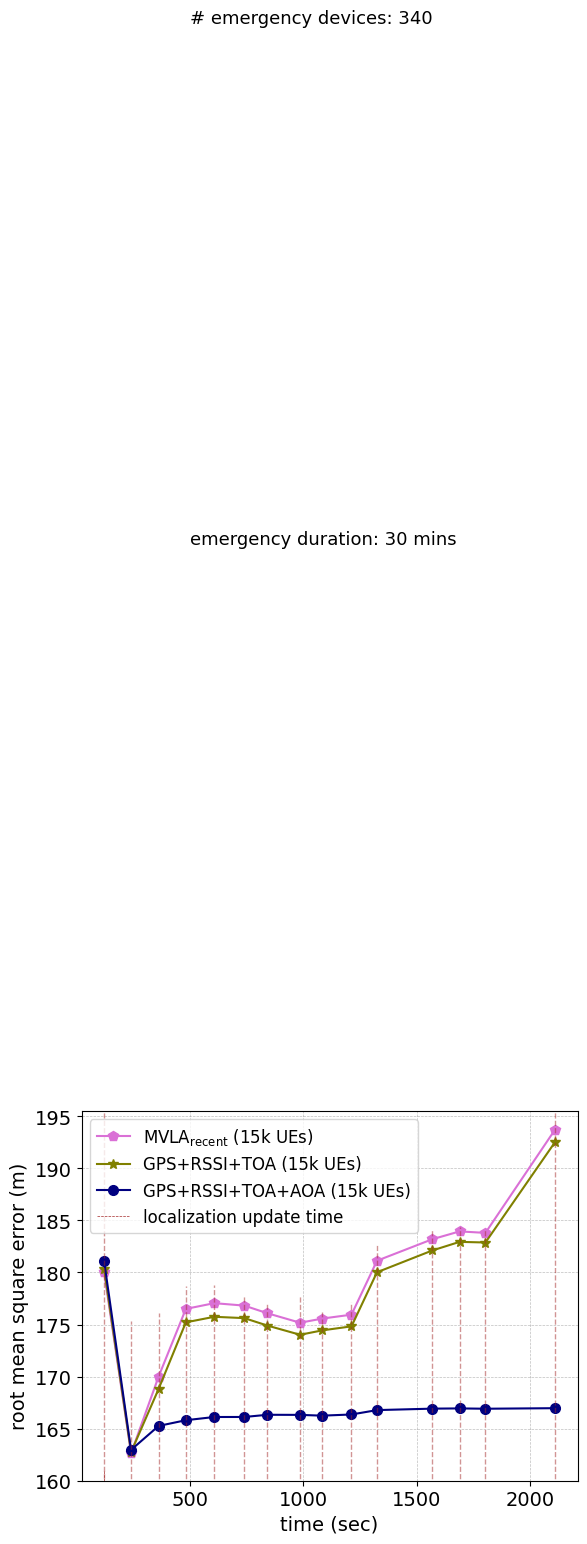

This figure's Python source:
import matplotlib.pyplot as plt
import numpy as np

from matplotlib import rc
from matplotlib.ticker import AutoMinorLocator

rc('mathtext', default='regular')
#from matplotlib.ticker import ScalarFormatter
#data
#15k average apd
time = (121.3333187,
        240.3017934,
        361.7600284,
        481.7971508,
        606.8551306,
        739.4784034,
        841.5119859,
        985.2494326,
        1082.049853,
        1211.674369,
        1324.038277,
        1568.091496,
        1688.091496,
        1801.94405,
        2108.409799)
#success_rate_d = (0.71,0.63,0.59,0.48)
ord = (180.0141,
       162.6310,
       170.0076,
       176.5033,
       177.0551,
       176.8184,
       176.0824,
       175.1748,
       175.5720,
       175.9503,
       181.1312,
       183.1969,
       183.9480,
       183.8042,
       193.7156)
minord = (32.0711,
          147.9094,
          163.6497,
          174.0681,
          175.0151,
          175.6687,
          175.3165,
          172.6738,
          174.7073,
          175.1289,
          179.1329,
          181.9560,
          183.2473,
          183.4355,
          191.3137)
maxord = (365.0543,
          175.3282,
          176.0741,
          178.6675,
          178.7597,
          177.8305,
          177.0123,
          177.7847,
          176.1458,
          177.1459,
          182.6861,
          184.1149,
          184.3764,
          184.1679,
          195.6826)

seq = (180.3662333,
       162.7462333,
       168.8225667,
       175.2124,
       175.7454667,
       175.6172752,
       174.8981,
       174.0182333,
       174.4387,
       174.8269333,
       180.0232667,
       182.1174333,
       182.9424,
       182.8811,
       192.5188
         )
minseq = (32.0711,
          147.9851,
          162.2619333,
          172.7328667,
          173.7809,
          174.4708752,
          174.1333667,
          171.5137,
          173.5703,
          174.0075,
          178.023,
          180.8657667,
          182.1843,
          182.5145,
          190.1079)

maxseq = (365.0542667,
          175.6151333,
          174.9819,
          177.3866,
          177.4956667,
          176.6252085,
          175.8227333,
          176.6290667,
          175.0112,
          176.0245333,
          181.5826667,
          183.0281667,
          183.2912,
          182.7801,
          194.4813)

apd = (181.1030,
       162.9641333,
       165.2636,
       165.8114,
       166.1202,
       166.1228,
       166.3342,
       166.3237,
       166.2496,
       166.3623,
       166.7832,
       166.9234,
       166.9449,
       166.9147,
       166.9673
       )


minapd=(32.0711,
        151.5564667,
        160.0896,
        162.3924,
        163.6816,
        164.2936,
        164.7305,
        164.9912,
        165.1145,
        165.4046,
        165.9426,
        166.0688,
        166.2667,
        166.2857,
        166.5694)

maxapd = (365.0543,
          180.4341,
          171.4429,
          169.5899,
          168.8974,
          168.2035,
          168.0424,
          167.8083,
          167.5803,
          167.4488,
          167.7601,
          167.9500,
          167.7133,
          167.6568,
          167.4240)

f, ax1 = plt.subplots()

ax1.grid(color='gray', alpha=0.5, linestyle='dashed', linewidth=0.5)

#legend
lns1 = ax1.plot(time, ord, color="orchid",marker="p", markersize=7, label='$MVLA_{recent}$ (15k UEs)')
#lns2 = ax1.plot(time, onlycellular,color="black",marker="d", markersize=7,  label='RSSI+TOA+AOA (15k UEs)')
lns3 = ax1.plot(time, seq,color="olive",marker="*", markersize=7, label='GPS+RSSI+TOA (15k UEs)')
lns4 = ax1.plot(time, apd, color="navy", marker="o", markersize=7, label='GPS+RSSI+TOA+AOA (15k UEs)')

#ax1.plot(time,minapd,linestyle='dotted',color="navy")
#ax1.plot(time,maxapd,linestyle='dotted',color="navy")
#ax1.plot(time,minord,linestyle='dotted',color="orchid")
#ax1.plot(time,maxord,linestyle='dotted',color="orchid")
#ax1.plot(time,minseq,linestyle='dotted',color="olive")
#ax1.plot(time,maxseq,linestyle='dotted',color="olive")

#ax1.plot(time,minonlycellular,linestyle='dotted',color="black")
#ax1.plot(time,maxonlycellular,linestyle='dotted',color="black")

#plt.fill_between(time, minapd, maxapd, alpha = .1,color = 'navy')
#plt.fill_between(time, minord, maxord, alpha = .1,color = 'orchid')
#plt.fill_between(time, minseq, maxseq, alpha = .1,color = 'olive')
#plt.fill_between(time, minonlycellular, maxonlycellular, alpha = .1,color = 'olive')
lns = lns1+lns3+lns4
labs = [l.get_label() for l in lns]

for i in range(len(time)):
    my_selected_date = time[i]
    lnv1 = ax1.vlines(my_selected_date, 0, maxord[i]+0.03, linestyles ="dashed", colors ="brown", alpha=0.5,linewidth=1)   # changed
    #lnv2 = ax1.vlines(my_selected_date, 2.51, ekf[i]+0.005, linestyles ="dashed", colors ="orange",alpha=0.9,linewidth=0.5)   # changed
ax1.axvline(x=time[0],ymin=0.0, ymax=0.03 ,label='localization update time',linestyle ="dashed", color ="brown", alpha=1,linewidth=0.5)
#ax1.legend(lns2, labs, loc=1, fontsize=10)
#ax1.legend(loc=4, fontsize=10)
ax1.legend(loc=2, fontsize=10)
import matplotlib.font_manager as font_manager
font = font_manager.FontProperties(family='Arial',
                                   style='normal', size=12)
ax1.legend(prop=font)

d = .015  # how big to make the diagonal lines in axes coordinates

for tick in ax1.get_xticklabels():
    tick.set_fontname("Arial")
for tick in ax1.get_yticklabels():
    tick.set_fontname("Arial")

ax1.set_ylim(160.0, 195.5)  # most of the data
ax1.tick_params(axis='both', which='major', labelsize=14)
plt.text(500,300,'# emergency devices: 340',fontsize=13,fontname="Arial")
plt.text(500,250,'emergency duration: 30 mins',fontsize=13,fontname="Arial")
plt.xlabel(r"time (sec)",fontname="Arial",fontsize=14)
plt.ylabel(r"root mean square error (m)",fontname="Arial",fontsize=14)
# ax1.set_title("Root mean squared error against time" , fontname="Arial", fontsize=14)
plt.show()
